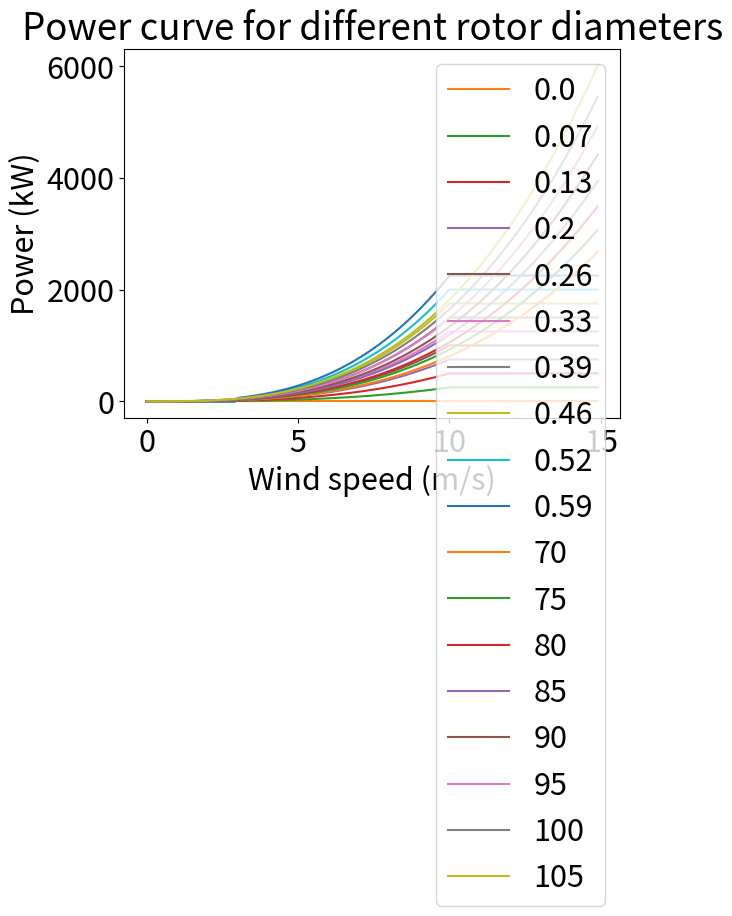

This chart was generated by the following Python code:
"""
This is the file for the power curve.
"""

__author__ = "Astrid Myren, UiB"
__email__ = "astrid.myren@student.uib.no"

import numpy as np
import matplotlib.pyplot as plt

plt.rcParams.update({'font.size': 22})

a = np.linspace(0, 1, 100)
Cp = 4 * a * (1 - a) ** 2
plt.plot(a, Cp)
plt.title('Cp for different values of a')
plt.ylabel('Power coefficient: Cp')
plt.xlabel('Axial induction factor: a')
plt.show()

rho = 1.2
d = 90 #m
A = 1/4*np.pi*d**2
V = np.arange(0, 15, 0.1)
cut_in = 3 #m/s
cut_out = 25 #m/s
rated = 10 #m/s

for Cp in np.linspace(0, .59, 10):
    P = 0.5*A*rho*V**3*Cp/1000
    # cut-in speed
    P[V < cut_in] = 0
    # cut-out speed
    P[V >= cut_out] = 0
    # rated speed
    P[(V > rated) & (V < 25)] = 0.5 * Cp * A * rho * rated ** 3/1000

    plt.plot(V, P, label=round(Cp, 2))

plt.title('Power curve for different values of Cp')
plt.ylabel('Power (kW)')
plt.xlabel('Wind speed (m/s)')
plt.legend()
plt.show()

for d in np.arange(70, 110, 5):
    Cp = 0.35
    A = 1 / 4 * np.pi * d ** 2
    P = 0.5*A*rho*V**3*Cp/1000
    plt.plot(V, P, label=round(d, 2))

plt.title('Power curve for different rotor diameters')
plt.ylabel('Power (kW)')
plt.xlabel('Wind speed (m/s)')
plt.legend()
plt.show()